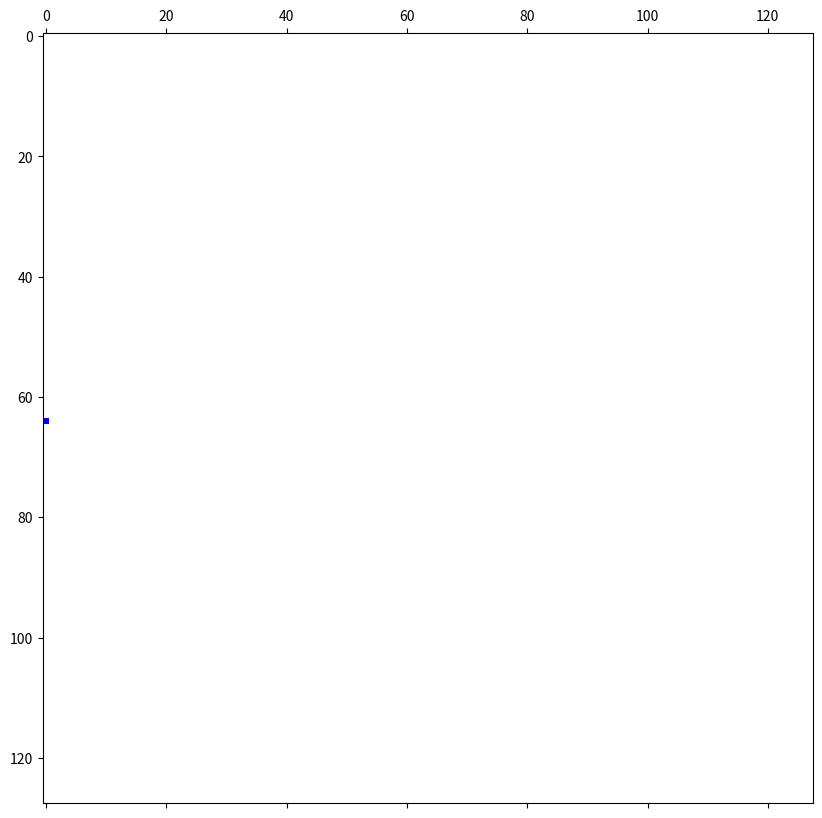

Here is the Python script that generated this plot:
import numpy as np
import matplotlib.pyplot as plt
from matplotlib.animation import FuncAnimation
import matplotlib.colors as colors

# Set up the grid
n = 128
grid = np.zeros((n, n), dtype=int)

# Create bendy riverbed
def create_riverbed(n):
    x = np.arange(n)
    y = np.sin(x / 10) * 20 + np.sin(x / 20) * 10 + n // 2
    riverbed = np.zeros((n, n), dtype=int)
    for i in range(n):
        riverbed[max(0, int(y[i])-15):min(n, int(y[i])+16), i] = 1
    return riverbed

riverbed = create_riverbed(n)

# Initialize cells only on the left edge of the screen
left_edge = np.where(riverbed[:, 0] == 1)[0]
grid[left_edge[len(left_edge)//2:len(left_edge)//2+1], 0] = 1

def update(frame):
    global grid
    new_grid = grid.copy()
    for i in range(n):
        for j in range(1, n):  # Start from 1 to avoid modifying the left edge
            if riverbed[i, j] == 0:
                new_grid[i, j] = 0  # Cells outside riverbed always die
                continue
            
            # Count live neighbors, with more weight to the left (upstream)
            total = int((grid[i, j-1] * 2 +  # Left neighbor counts double
                         grid[i, (j+1)%n] + 
                         grid[(i-1)%n, j] + 
                         grid[(i+1)%n, j] + 
                         grid[(i-1)%n, j-1] + 
                         grid[(i-1)%n, (j+1)%n] + 
                         grid[(i+1)%n, j-1] + 
                         grid[(i+1)%n, (j+1)%n]))
            
            if grid[i, j] == 1:
                if (total < 3) or (total > 5):
                    new_grid[i, j] = 0
            else:
                if total >= 3 or (total == 2 and np.random.random() < 0.3):
                    new_grid[i, j] = 1

    # Ensure continuous flow from left edge of the screen
    new_grid[left_edge[len(left_edge)//2-7:len(left_edge)//2+8], 0] = 1

    grid = new_grid
    mat.set_data(grid)
    return [mat]

# Set up the figure and animation
fig, ax = plt.subplots(figsize=(10, 10))

# Create a custom colormap: white for dead cells, blue for live cells
cmap = colors.ListedColormap(['white', 'blue'])
bounds = [0, 0.5, 1]
norm = colors.BoundaryNorm(bounds, cmap.N)

mat = ax.matshow(grid, cmap=cmap, norm=norm)
ani = FuncAnimation(fig, update, frames=200, interval=50, save_count=50)
plt.show()
